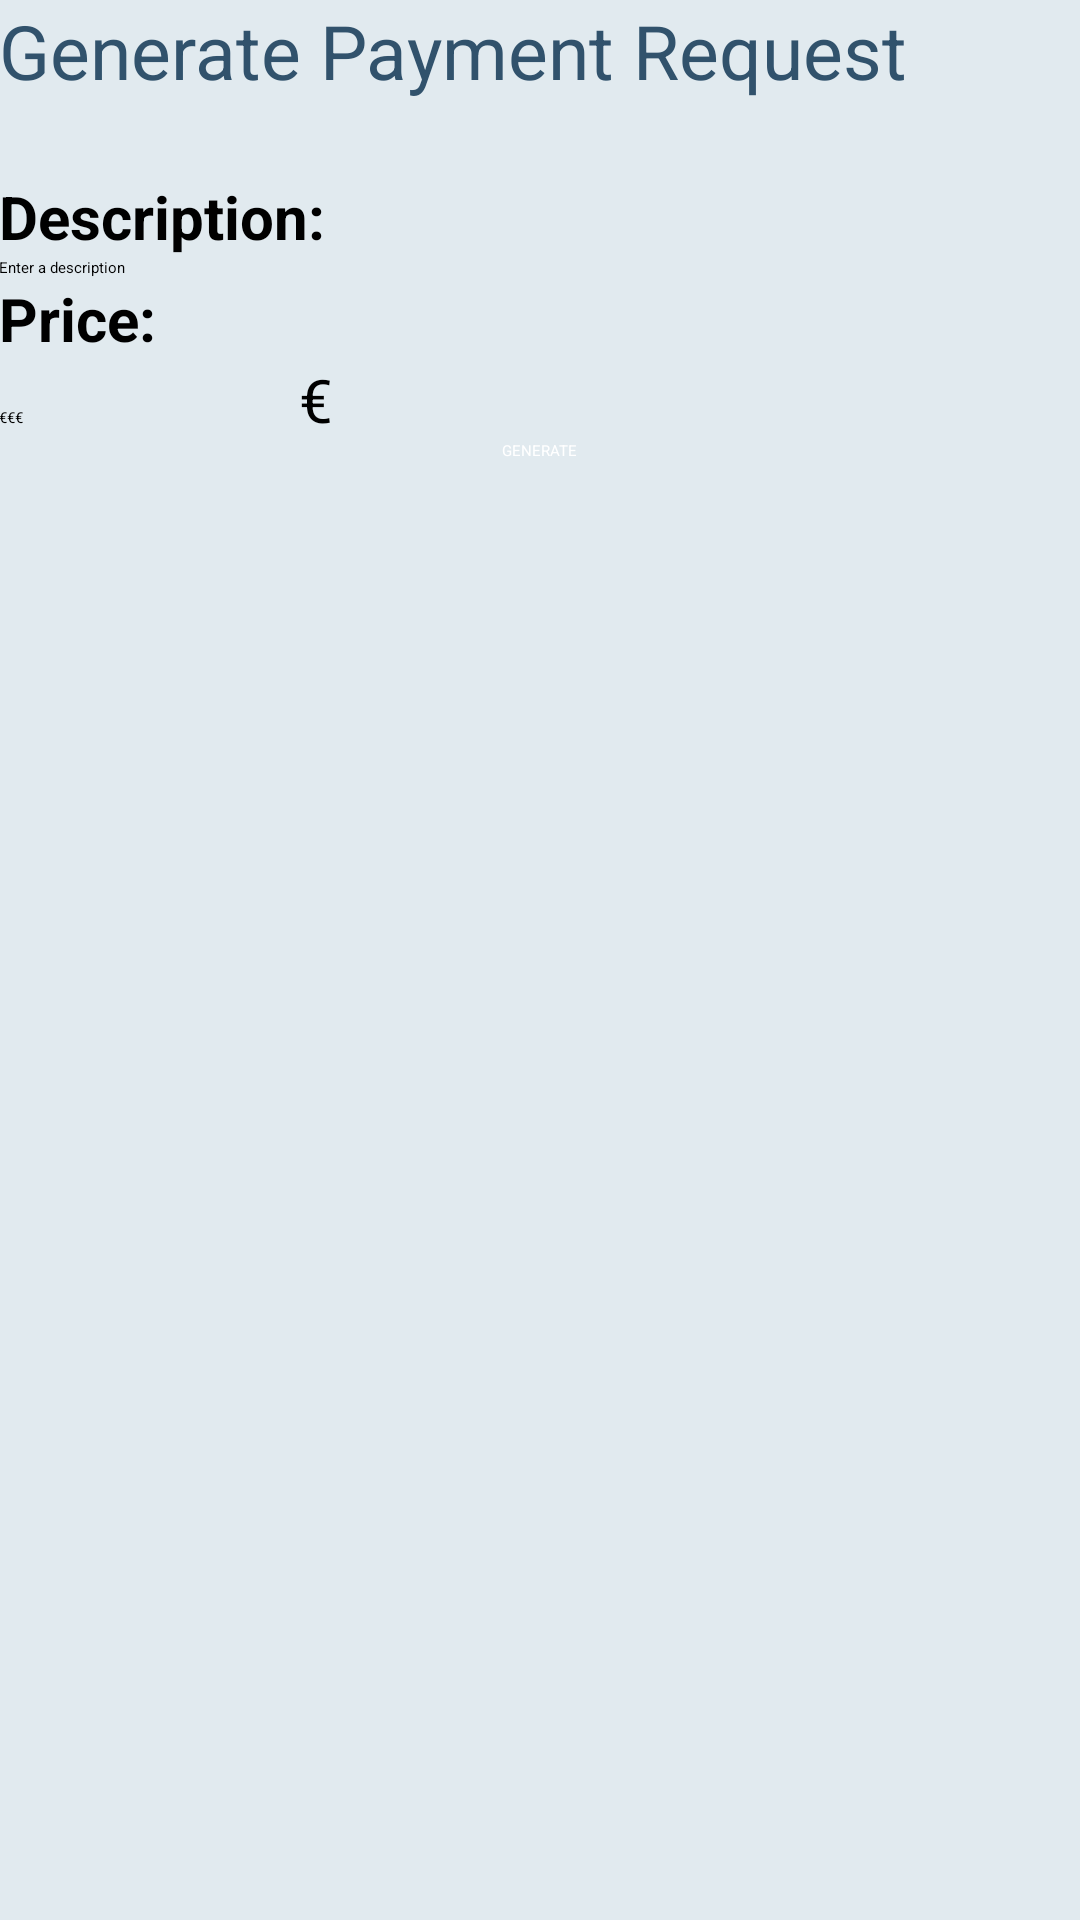

Here is an Android app screen rendered from its layout file. Give the layout XML and the strings, colors and styles it references.
<!-- AndroidManifest.xml: application theme AppTheme -->
<!-- res/layout/activity_payment_request.xml -->
<?xml version="1.0" encoding="utf-8"?>
<RelativeLayout xmlns:android="http://schemas.android.com/apk/res/android"
    xmlns:tools="http://schemas.android.com/tools"
    android:id="@+id/payment_request_rootLayout"
    android:layout_width="match_parent"
    android:layout_height="match_parent"
    android:background="#E1EAEF"
    android:paddingBottom="@dimen/activity_vertical_margin"
    android:paddingLeft="@dimen/activity_horizontal_margin"
    android:paddingRight="@dimen/activity_horizontal_margin"
    android:paddingTop="@dimen/activity_vertical_margin"
    tools:context="com.nullpointer.unithrift.PaymentRequestActivity">

    <TextView
        android:id="@+id/payment_request_title"
        android:layout_width="wrap_content"
        android:layout_height="wrap_content"
        android:layout_marginBottom="25dp"
        android:text="Generate Payment Request"
        android:textColor="#31526C"
        android:textSize="25sp" />

    <TextView
        android:id="@+id/payment_request_description_label"
        android:layout_width="wrap_content"
        android:layout_height="wrap_content"
        android:layout_below="@id/payment_request_title"
        android:text="Description:"
        android:textSize="20sp"
        android:textStyle="bold" />

    <EditText
        android:id="@+id/payment_request_description"
        android:layout_width="match_parent"
        android:layout_height="wrap_content"
        android:layout_below="@id/payment_request_description_label"
        android:hint="Enter a description" />

    <TextView
        android:id="@+id/payment_request_price_label"
        android:layout_width="wrap_content"
        android:layout_height="wrap_content"
        android:layout_below="@+id/payment_request_description"
        android:text="Price:"
        android:textSize="20sp"
        android:textStyle="bold" />

    <LinearLayout
        android:id="@+id/payment_request_price"
        android:layout_width="wrap_content"
        android:layout_height="wrap_content"
        android:layout_below="@id/payment_request_price_label"
        android:orientation="horizontal">

        <EditText
            android:layout_width="100dp"
            android:layout_height="wrap_content"
            android:hint="€€€"
            android:inputType="numberDecimal" />

        <TextView
            android:layout_width="wrap_content"
            android:layout_height="wrap_content"
            android:text="€"
            android:textSize="20sp" />
    </LinearLayout>

    <Button
        android:id="@+id/payment_request_generate_button"
        android:layout_width="wrap_content"
        android:layout_height="wrap_content"
        android:layout_below="@id/payment_request_price"
        android:layout_centerHorizontal="true"
        android:text="GENERATE"
        android:textColor="#ffffff"/>


</RelativeLayout>
<!-- resources referenced by this layout -->
<resources>
  <style name="AppTheme">
          
          <item name="android:windowActionBar">false</item>
          <item name="android:windowTitleSize">0dp</item>
      </style>
</resources>
